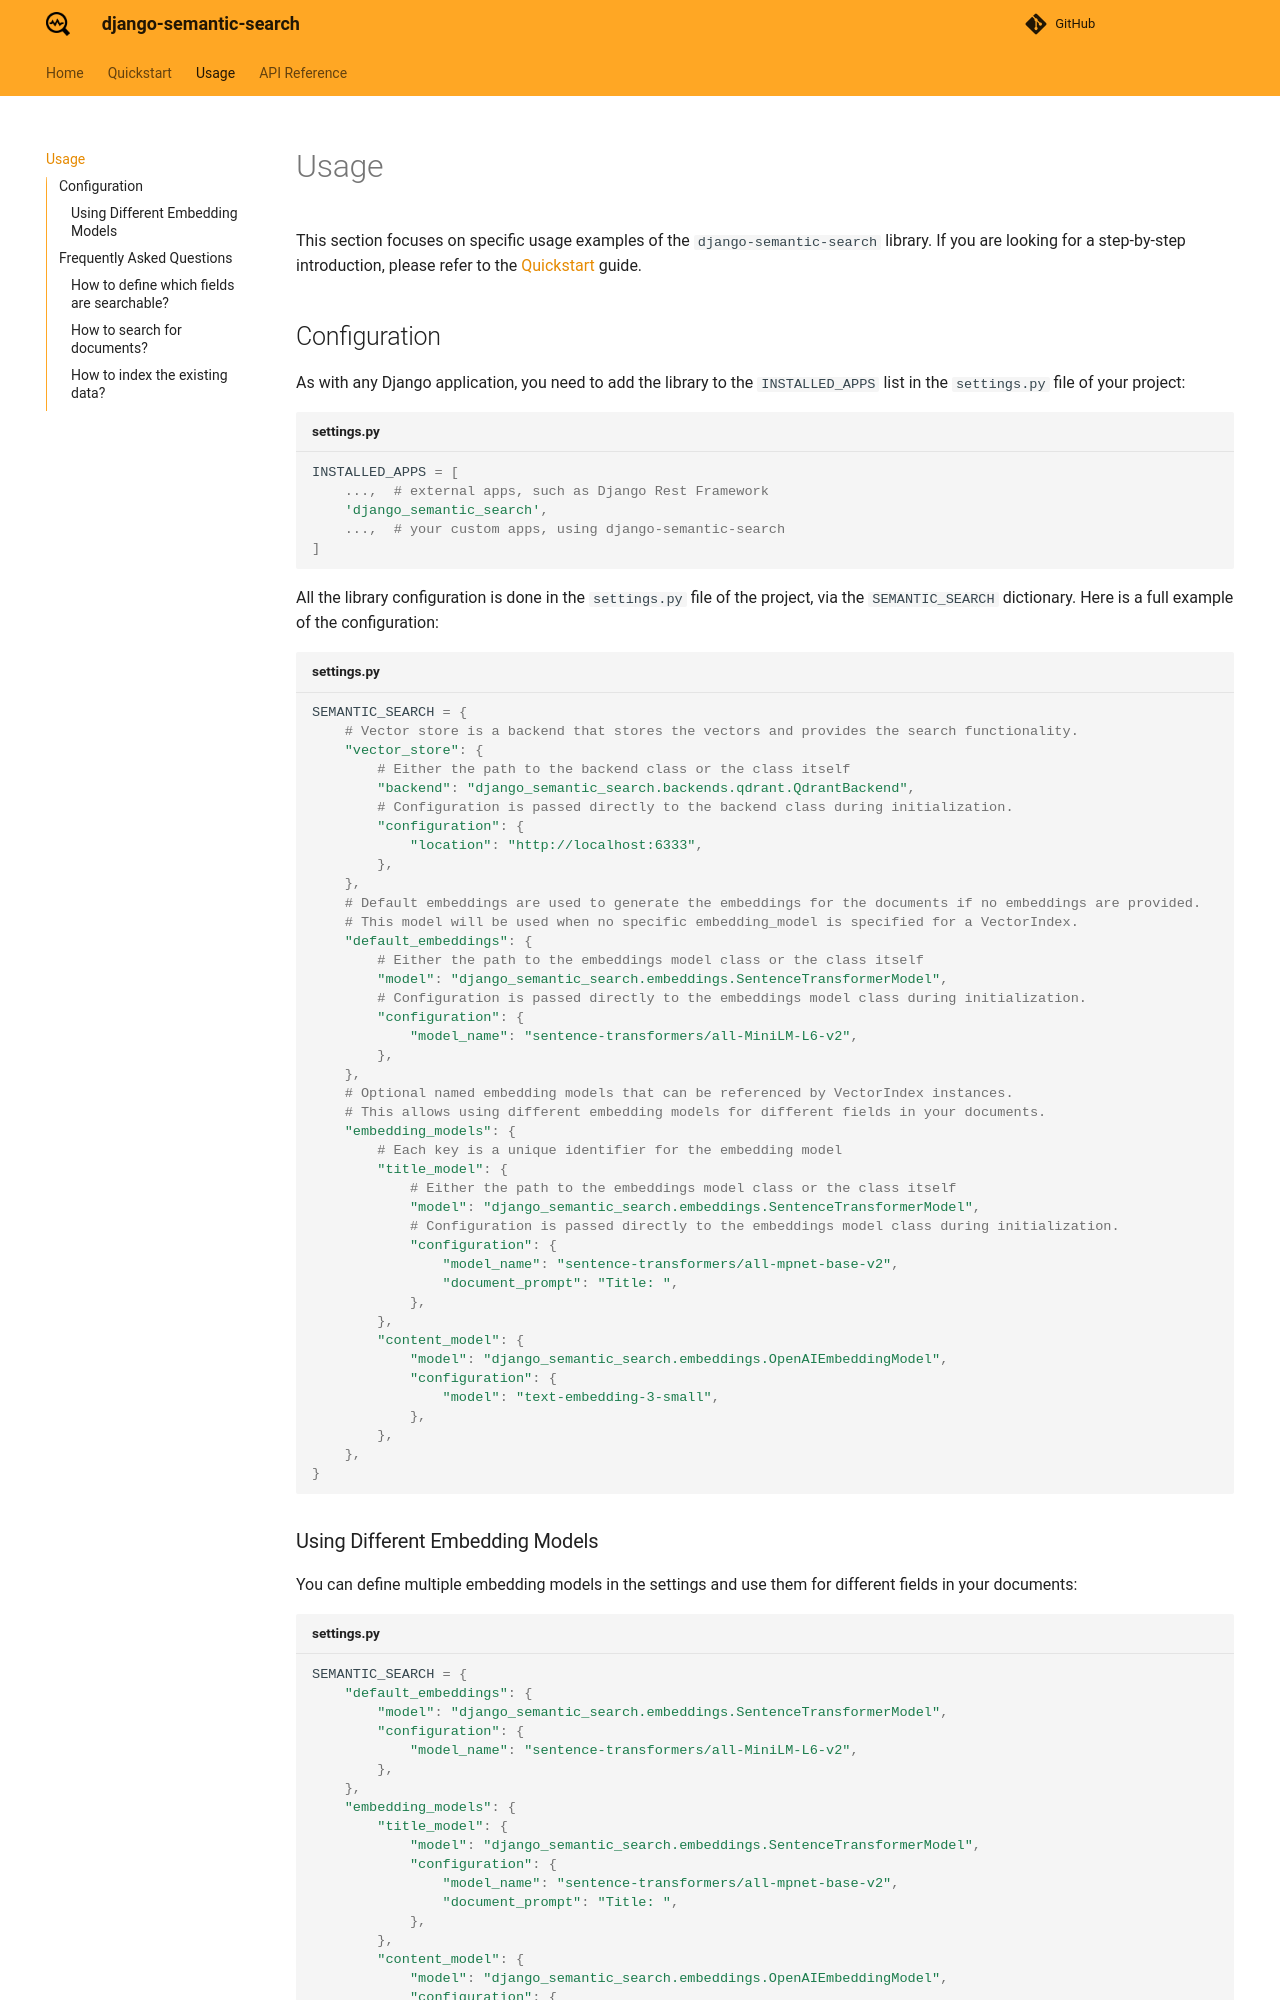

repository: kacperlukawski/django-semantic-search · page: usage/index.html · generator: mkdocs

---
title: "Usage"
---

This section focuses on specific usage examples of the `django-semantic-search` library. If you are looking for
a step-by-step introduction, please refer to the [Quickstart](quickstart.md) guide.

## Configuration

As with any Django application, you need to add the library to the `INSTALLED_APPS` list in the `settings.py` file of
your project:

```python title="settings.py"
INSTALLED_APPS = [
    ...,  # external apps, such as Django Rest Framework
    'django_semantic_search',
    ...,  # your custom apps, using django-semantic-search
]
```

All the library configuration is done in the `settings.py` file of the project, via the `SEMANTIC_SEARCH`
dictionary. Here is a full example of the configuration:

```python title="settings.py"
--8<-- "src/django_semantic_search/default_settings.py"
```

### Using Different Embedding Models

You can define multiple embedding models in the settings and use them for different fields in your documents:

```python title="settings.py"
SEMANTIC_SEARCH = {
    "default_embeddings": {
        "model": "django_semantic_search.embeddings.SentenceTransformerModel",
        "configuration": {
            "model_name": "sentence-transformers/all-MiniLM-L6-v2",
        },
    },
    "embedding_models": {
        "title_model": {
            "model": "django_semantic_search.embeddings.SentenceTransformerModel",
            "configuration": {
                "model_name": "sentence-transformers/all-mpnet-base-v2",
                "document_prompt": "Title: ",
            },
        },
        "content_model": {
            "model": "django_semantic_search.embeddings.OpenAIEmbeddingModel",
            "configuration": {
                "model": "text-embedding-3-small",
            },
        },
    }
}
```

Then reference these models in your document definitions:

```python title="books/documents.py"
@register_document
class BookDocument(Document):
    class Meta:
        model = Book
        indexes = [
            VectorIndex("title", embedding_model="title_model"),  # Uses title_model
            VectorIndex("content", embedding_model="content_model"),  # Uses content_model
            VectorIndex("description"),  # Uses default_embeddings
        ]
```

If no specific embedding model is specified for a `VectorIndex`, it will use the model defined in `default_embeddings`.
